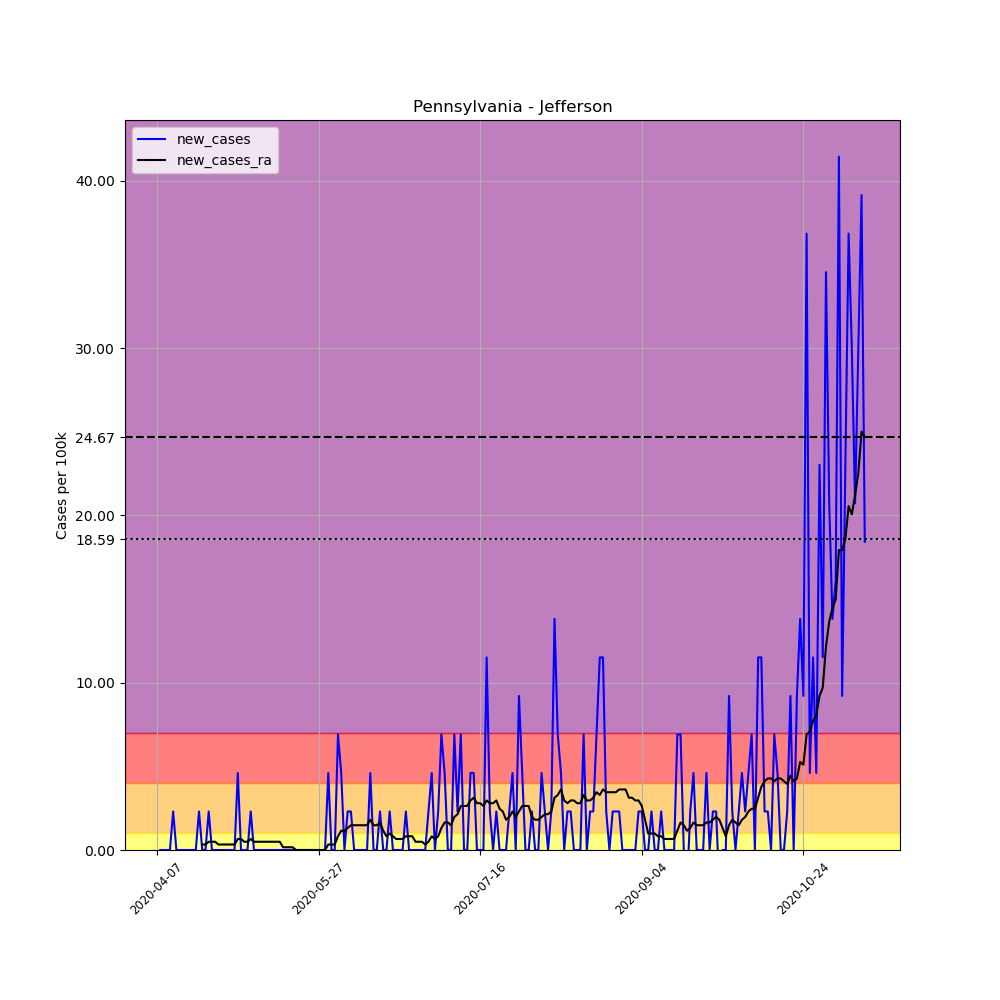

Source data for this figure (header and first rows):
, date, county, state, fips, cases, deaths, COUNTY, STNAME, CTYNAME, POPESTIMATE2019, per_100k, new_cases, new_cases_ra
584856, 2020-04-07, Jefferson, Pennsylvania, 42065, 1, 0, 65, Pennsylvania, Jefferson, 43425, 2.303, , 
584857, 2020-04-08, Jefferson, Pennsylvania, 42065, 1, 0, 65, Pennsylvania, Jefferson, 43425, 2.303, 0.0, 
584858, 2020-04-09, Jefferson, Pennsylvania, 42065, 1, 0, 65, Pennsylvania, Jefferson, 43425, 2.303, 0.0, 
584859, 2020-04-10, Jefferson, Pennsylvania, 42065, 1, 0, 65, Pennsylvania, Jefferson, 43425, 2.303, 0.0, 
584860, 2020-04-11, Jefferson, Pennsylvania, 42065, 1, 0, 65, Pennsylvania, Jefferson, 43425, 2.303, 0.0, 
584861, 2020-04-12, Jefferson, Pennsylvania, 42065, 2, 0, 65, Pennsylvania, Jefferson, 43425, 4.606, 2.303, 
584862, 2020-04-13, Jefferson, Pennsylvania, 42065, 2, 0, 65, Pennsylvania, Jefferson, 43425, 4.606, 0.0, 
584863, 2020-04-14, Jefferson, Pennsylvania, 42065, 2, 0, 65, Pennsylvania, Jefferson, 43425, 4.606, 0.0, 
584864, 2020-04-15, Jefferson, Pennsylvania, 42065, 2, 0, 65, Pennsylvania, Jefferson, 43425, 4.606, 0.0, 
584865, 2020-04-16, Jefferson, Pennsylvania, 42065, 2, 0, 65, Pennsylvania, Jefferson, 43425, 4.606, 0.0, 
584866, 2020-04-17, Jefferson, Pennsylvania, 42065, 2, 0, 65, Pennsylvania, Jefferson, 43425, 4.606, 0.0, 
584867, 2020-04-18, Jefferson, Pennsylvania, 42065, 2, 0, 65, Pennsylvania, Jefferson, 43425, 4.606, 0.0, 
584868, 2020-04-19, Jefferson, Pennsylvania, 42065, 2, 0, 65, Pennsylvania, Jefferson, 43425, 4.606, 0.0, 
584869, 2020-04-20, Jefferson, Pennsylvania, 42065, 3, 0, 65, Pennsylvania, Jefferson, 43425, 6.908, 2.303, 
584870, 2020-04-21, Jefferson, Pennsylvania, 42065, 3, 0, 65, Pennsylvania, Jefferson, 43425, 6.908, 0.0, 0.329
584871, 2020-04-22, Jefferson, Pennsylvania, 42065, 3, 0, 65, Pennsylvania, Jefferson, 43425, 6.908, 0.0, 0.329
584872, 2020-04-23, Jefferson, Pennsylvania, 42065, 4, 0, 65, Pennsylvania, Jefferson, 43425, 9.211, 2.303, 0.4935
584873, 2020-04-24, Jefferson, Pennsylvania, 42065, 4, 0, 65, Pennsylvania, Jefferson, 43425, 9.211, 0.0, 0.4935
584874, 2020-04-25, Jefferson, Pennsylvania, 42065, 4, 0, 65, Pennsylvania, Jefferson, 43425, 9.211, 0.0, 0.4935
584875, 2020-04-26, Jefferson, Pennsylvania, 42065, 4, 0, 65, Pennsylvania, Jefferson, 43425, 9.211, 0.0, 0.329
584876, 2020-04-27, Jefferson, Pennsylvania, 42065, 4, 0, 65, Pennsylvania, Jefferson, 43425, 9.211, 0.0, 0.329
584877, 2020-04-28, Jefferson, Pennsylvania, 42065, 4, 0, 65, Pennsylvania, Jefferson, 43425, 9.211, 0.0, 0.329
584878, 2020-04-29, Jefferson, Pennsylvania, 42065, 4, 0, 65, Pennsylvania, Jefferson, 43425, 9.211, 0.0, 0.329
584879, 2020-04-30, Jefferson, Pennsylvania, 42065, 4, 0, 65, Pennsylvania, Jefferson, 43425, 9.211, 0.0, 0.329
584880, 2020-05-01, Jefferson, Pennsylvania, 42065, 4, 0, 65, Pennsylvania, Jefferson, 43425, 9.211, 0.0, 0.329
584881, 2020-05-02, Jefferson, Pennsylvania, 42065, 6, 0, 65, Pennsylvania, Jefferson, 43425, 13.82, 4.606, 0.6579
584882, 2020-05-03, Jefferson, Pennsylvania, 42065, 6, 0, 65, Pennsylvania, Jefferson, 43425, 13.82, 0.0, 0.6579
584883, 2020-05-04, Jefferson, Pennsylvania, 42065, 6, 0, 65, Pennsylvania, Jefferson, 43425, 13.82, 0.0, 0.4935
584884, 2020-05-05, Jefferson, Pennsylvania, 42065, 6, 0, 65, Pennsylvania, Jefferson, 43425, 13.82, 0.0, 0.4935
584885, 2020-05-06, Jefferson, Pennsylvania, 42065, 7, 0, 65, Pennsylvania, Jefferson, 43425, 16.12, 2.303, 0.6579
584886, 2020-05-07, Jefferson, Pennsylvania, 42065, 7, 0, 65, Pennsylvania, Jefferson, 43425, 16.12, 0.0, 0.4935
584887, 2020-05-08, Jefferson, Pennsylvania, 42065, 7, 0, 65, Pennsylvania, Jefferson, 43425, 16.12, 0.0, 0.4935
584888, 2020-05-09, Jefferson, Pennsylvania, 42065, 7, 0, 65, Pennsylvania, Jefferson, 43425, 16.12, 0.0, 0.4935
584889, 2020-05-10, Jefferson, Pennsylvania, 42065, 7, 0, 65, Pennsylvania, Jefferson, 43425, 16.12, 0.0, 0.4935
584890, 2020-05-11, Jefferson, Pennsylvania, 42065, 7, 0, 65, Pennsylvania, Jefferson, 43425, 16.12, 0.0, 0.4935
584891, 2020-05-12, Jefferson, Pennsylvania, 42065, 7, 0, 65, Pennsylvania, Jefferson, 43425, 16.12, 0.0, 0.4935
584892, 2020-05-13, Jefferson, Pennsylvania, 42065, 7, 0, 65, Pennsylvania, Jefferson, 43425, 16.12, 0.0, 0.4935
584893, 2020-05-14, Jefferson, Pennsylvania, 42065, 7, 0, 65, Pennsylvania, Jefferson, 43425, 16.12, 0.0, 0.4935
584894, 2020-05-15, Jefferson, Pennsylvania, 42065, 7, 0, 65, Pennsylvania, Jefferson, 43425, 16.12, 0.0, 0.4935
584895, 2020-05-16, Jefferson, Pennsylvania, 42065, 7, 0, 65, Pennsylvania, Jefferson, 43425, 16.12, 0.0, 0.1645
584896, 2020-05-17, Jefferson, Pennsylvania, 42065, 7, 0, 65, Pennsylvania, Jefferson, 43425, 16.12, 0.0, 0.1645
584897, 2020-05-18, Jefferson, Pennsylvania, 42065, 7, 0, 65, Pennsylvania, Jefferson, 43425, 16.12, 0.0, 0.1645
584898, 2020-05-19, Jefferson, Pennsylvania, 42065, 7, 0, 65, Pennsylvania, Jefferson, 43425, 16.12, 0.0, 0.1645
584899, 2020-05-20, Jefferson, Pennsylvania, 42065, 7, 0, 65, Pennsylvania, Jefferson, 43425, 16.12, 0.0, 0.0
584900, 2020-05-21, Jefferson, Pennsylvania, 42065, 7, 0, 65, Pennsylvania, Jefferson, 43425, 16.12, 0.0, 0.0
584901, 2020-05-22, Jefferson, Pennsylvania, 42065, 7, 0, 65, Pennsylvania, Jefferson, 43425, 16.12, 0.0, 0.0
584902, 2020-05-23, Jefferson, Pennsylvania, 42065, 7, 0, 65, Pennsylvania, Jefferson, 43425, 16.12, 0.0, 0.0
584903, 2020-05-24, Jefferson, Pennsylvania, 42065, 7, 0, 65, Pennsylvania, Jefferson, 43425, 16.12, 0.0, 0.0
584904, 2020-05-25, Jefferson, Pennsylvania, 42065, 7, 0, 65, Pennsylvania, Jefferson, 43425, 16.12, 0.0, 0.0
584905, 2020-05-26, Jefferson, Pennsylvania, 42065, 7, 0, 65, Pennsylvania, Jefferson, 43425, 16.12, 0.0, 0.0
584906, 2020-05-27, Jefferson, Pennsylvania, 42065, 7, 0, 65, Pennsylvania, Jefferson, 43425, 16.12, 0.0, 0.0
584907, 2020-05-28, Jefferson, Pennsylvania, 42065, 7, 0, 65, Pennsylvania, Jefferson, 43425, 16.12, 0.0, 0.0
584908, 2020-05-29, Jefferson, Pennsylvania, 42065, 7, 0, 65, Pennsylvania, Jefferson, 43425, 16.12, 0.0, 0.0
584909, 2020-05-30, Jefferson, Pennsylvania, 42065, 9, 0, 65, Pennsylvania, Jefferson, 43425, 20.73, 4.606, 0.329
584910, 2020-05-31, Jefferson, Pennsylvania, 42065, 9, 0, 65, Pennsylvania, Jefferson, 43425, 20.73, 0.0, 0.329
584911, 2020-06-01, Jefferson, Pennsylvania, 42065, 9, 0, 65, Pennsylvania, Jefferson, 43425, 20.73, 0.0, 0.329
584912, 2020-06-02, Jefferson, Pennsylvania, 42065, 12, 0, 65, Pennsylvania, Jefferson, 43425, 27.63, 6.908, 0.8224
584913, 2020-06-03, Jefferson, Pennsylvania, 42065, 14, 0, 65, Pennsylvania, Jefferson, 43425, 32.24, 4.606, 1.151
584914, 2020-06-04, Jefferson, Pennsylvania, 42065, 14, 0, 65, Pennsylvania, Jefferson, 43425, 32.24, 0.0, 1.151
584915, 2020-06-05, Jefferson, Pennsylvania, 42065, 15, 0, 65, Pennsylvania, Jefferson, 43425, 34.54, 2.303, 1.316
... 160 more rows
